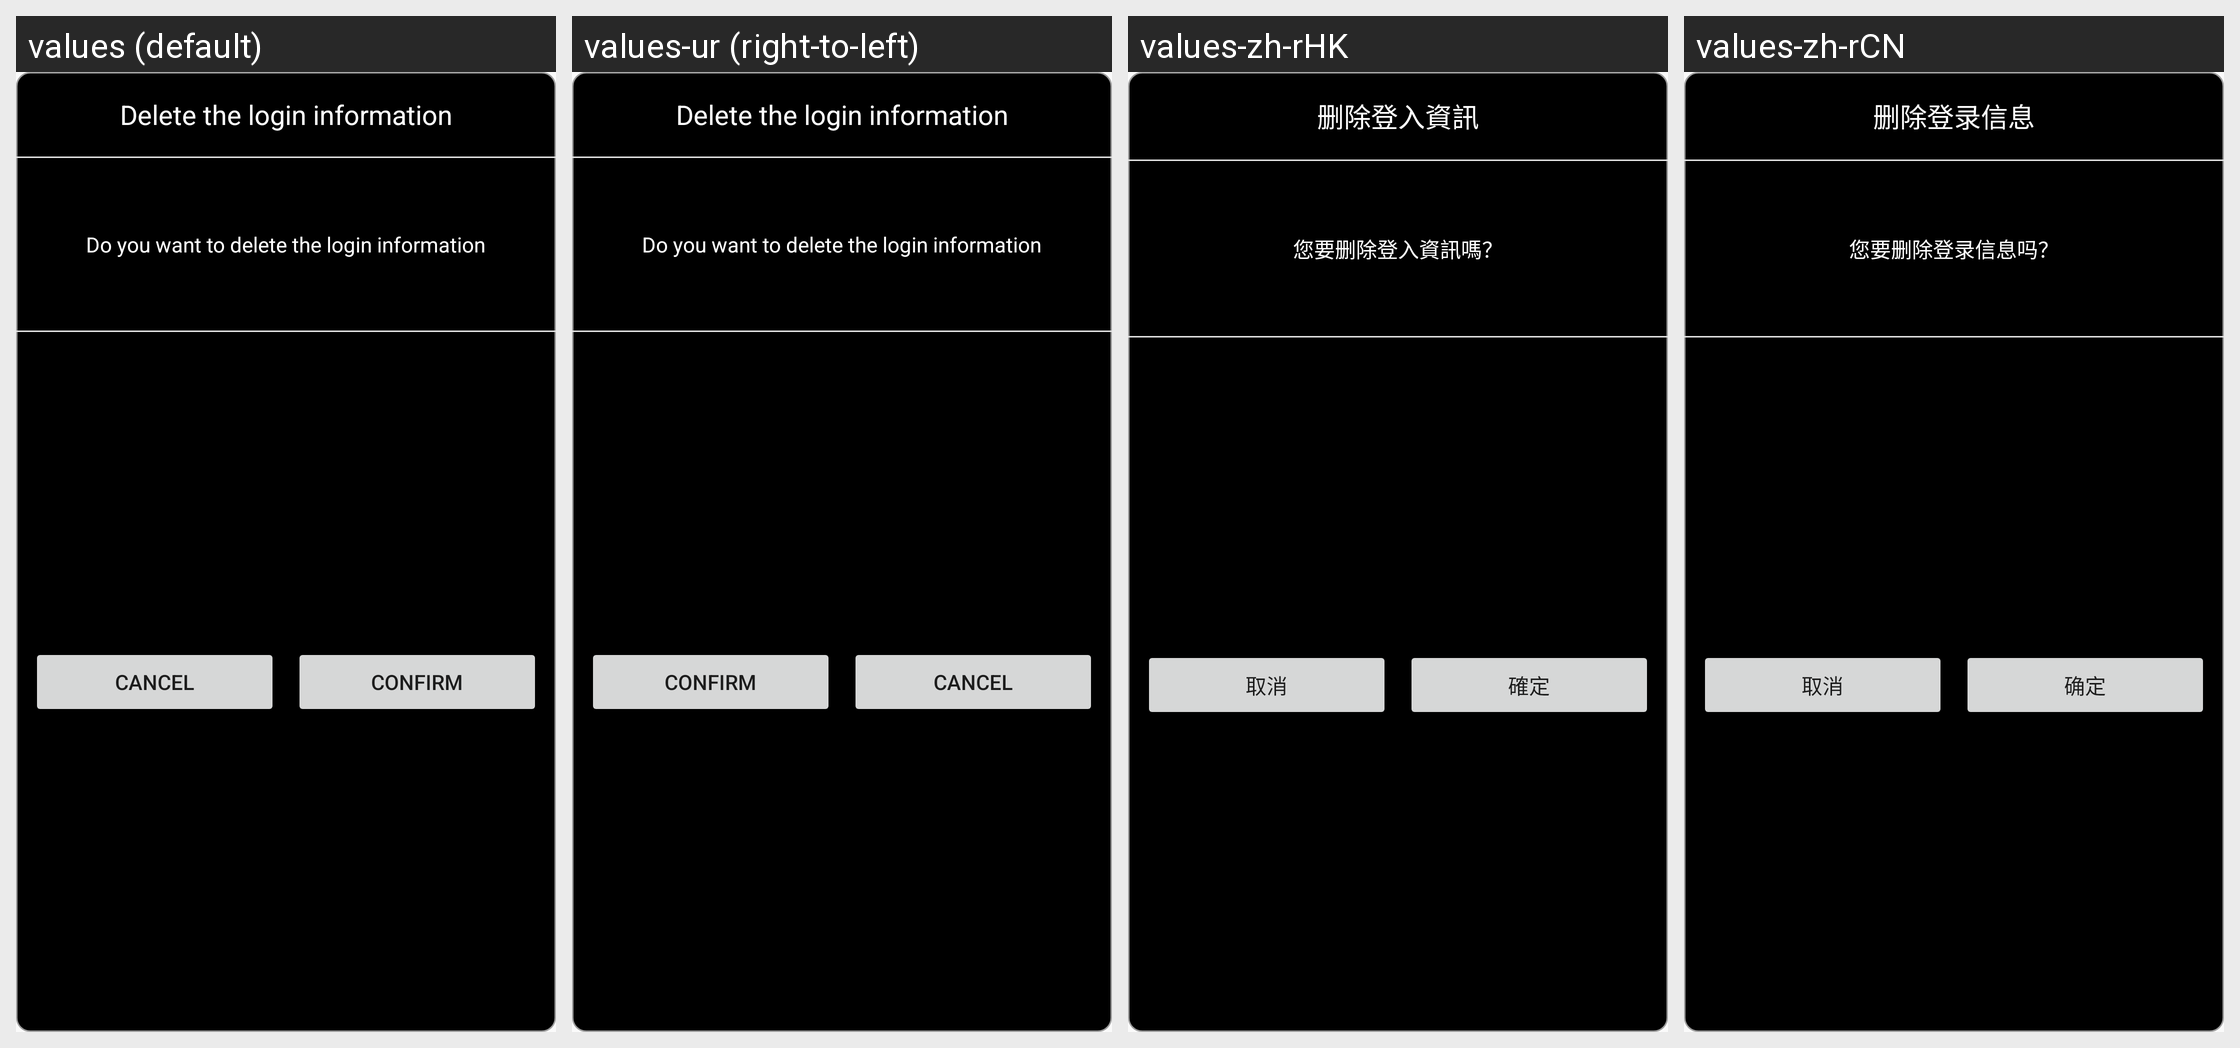

The same Android screen rendered under several of its app's locales, left to right. List the strings drawn on it with the default value and each locale's translation.
Android screen res/layout/delete_user_login_info.xml rendered under 4 locales, left to right: values (default), values-ur (right-to-left), values-zh-rHK, values-zh-rCN. Device: Nexus 5 (rendered at 1080×1920; each locale shown at half size, 540×960, under a caption strip naming it); theme AppTheme.
Other locales in the repository, not shown: values-af, values-am, values-ar, values-as, values-az, values-be, values-bg, values-bn, values-bs, values-ca, values-cs, values-da, values-de, values-el, values-en-rGB, values-es, values-es-rUS, values-et, values-eu, values-fa, values-fi, values-fr, values-fr-rCA, values-gl, values-gu, values-hi, values-hr, values-hu, values-hy, values-in, values-is, values-it, values-iw, values-ja, values-ka, values-kk, values-km, values-kn, values-ko, values-ky, values-lo, values-lt, values-lv, values-mk, values-ml, values-mn, values-mr, values-ms, values-my, values-nb, values-ne, values-nl, values-or, values-pa, values-pl, values-pt-rBR, values-pt-rPT, values-ro, values-ru, values-si, values-sk, values-sl, values-sq, values-sr, values-sv, values-sw, values-ta, values-te, values-th, values-tl, values-tr, values-uk, values-uz, values-vi, values-vi-rVN, values-zh-rTW, values-zu.
Strings drawn on this screen, with the default value and each locale's value (text and hints the layout hard-codes, and strings that could not be matched under every locale, appear in the picture but are not listed):

delete_user_login_info_title
  values: Delete the login information
  values-ur: Delete the login information  [not translated; the default value is used]
  values-zh-rHK: 删除登入資訊
  values-zh-rCN: 删除登录信息

delete_user_login_info_msg
  values: Do you want to delete the login information
  values-ur: Do you want to delete the login information  [not translated; the default value is used]
  values-zh-rHK: 您要删除登入資訊嗎？
  values-zh-rCN: 您要删除登录信息吗？

common_cancel
  values: Cancel
  values-ur: Cancel  [not translated; the default value is used]
  values-zh-rHK: 取消
  values-zh-rCN: 取消

common_confirm
  values: Confirm
  values-ur: Confirm  [not translated; the default value is used]
  values-zh-rHK: 確定
  values-zh-rCN: 确定
